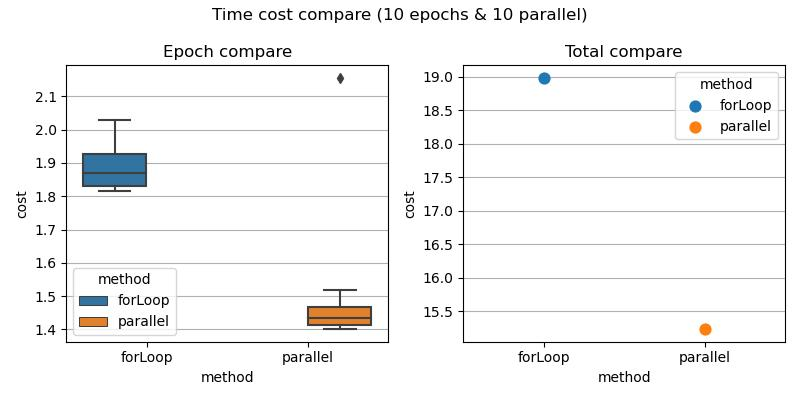

The table this chart was drawn from, first rows:
, cost, name, method, type, parallel
0, 1.918, epoch-0, forLoop, epoch, 10
1, 1.814, epoch-1, forLoop, epoch, 10
2, 1.831, epoch-2, forLoop, epoch, 10
3, 1.93, epoch-3, forLoop, epoch, 10
4, 1.868, epoch-4, forLoop, epoch, 10
5, 1.827, epoch-5, forLoop, epoch, 10
6, 1.872, epoch-6, forLoop, epoch, 10
7, 1.83, epoch-7, forLoop, epoch, 10
8, 2.029, epoch-8, forLoop, epoch, 10
9, 1.963, epoch-9, forLoop, epoch, 10
10, 18.99, total, forLoop, total, 10
11, 2.155, epoch-0, parallel, epoch, 10
12, 1.519, epoch-1, parallel, epoch, 10
13, 1.468, epoch-2, parallel, epoch, 10
14, 1.433, epoch-3, parallel, epoch, 10
15, 1.418, epoch-4, parallel, epoch, 10
16, 1.413, epoch-5, parallel, epoch, 10
17, 1.46, epoch-6, parallel, epoch, 10
18, 1.404, epoch-7, parallel, epoch, 10
19, 1.401, epoch-8, parallel, epoch, 10
20, 1.436, epoch-9, parallel, epoch, 10
21, 15.24, total, parallel, total, 10
